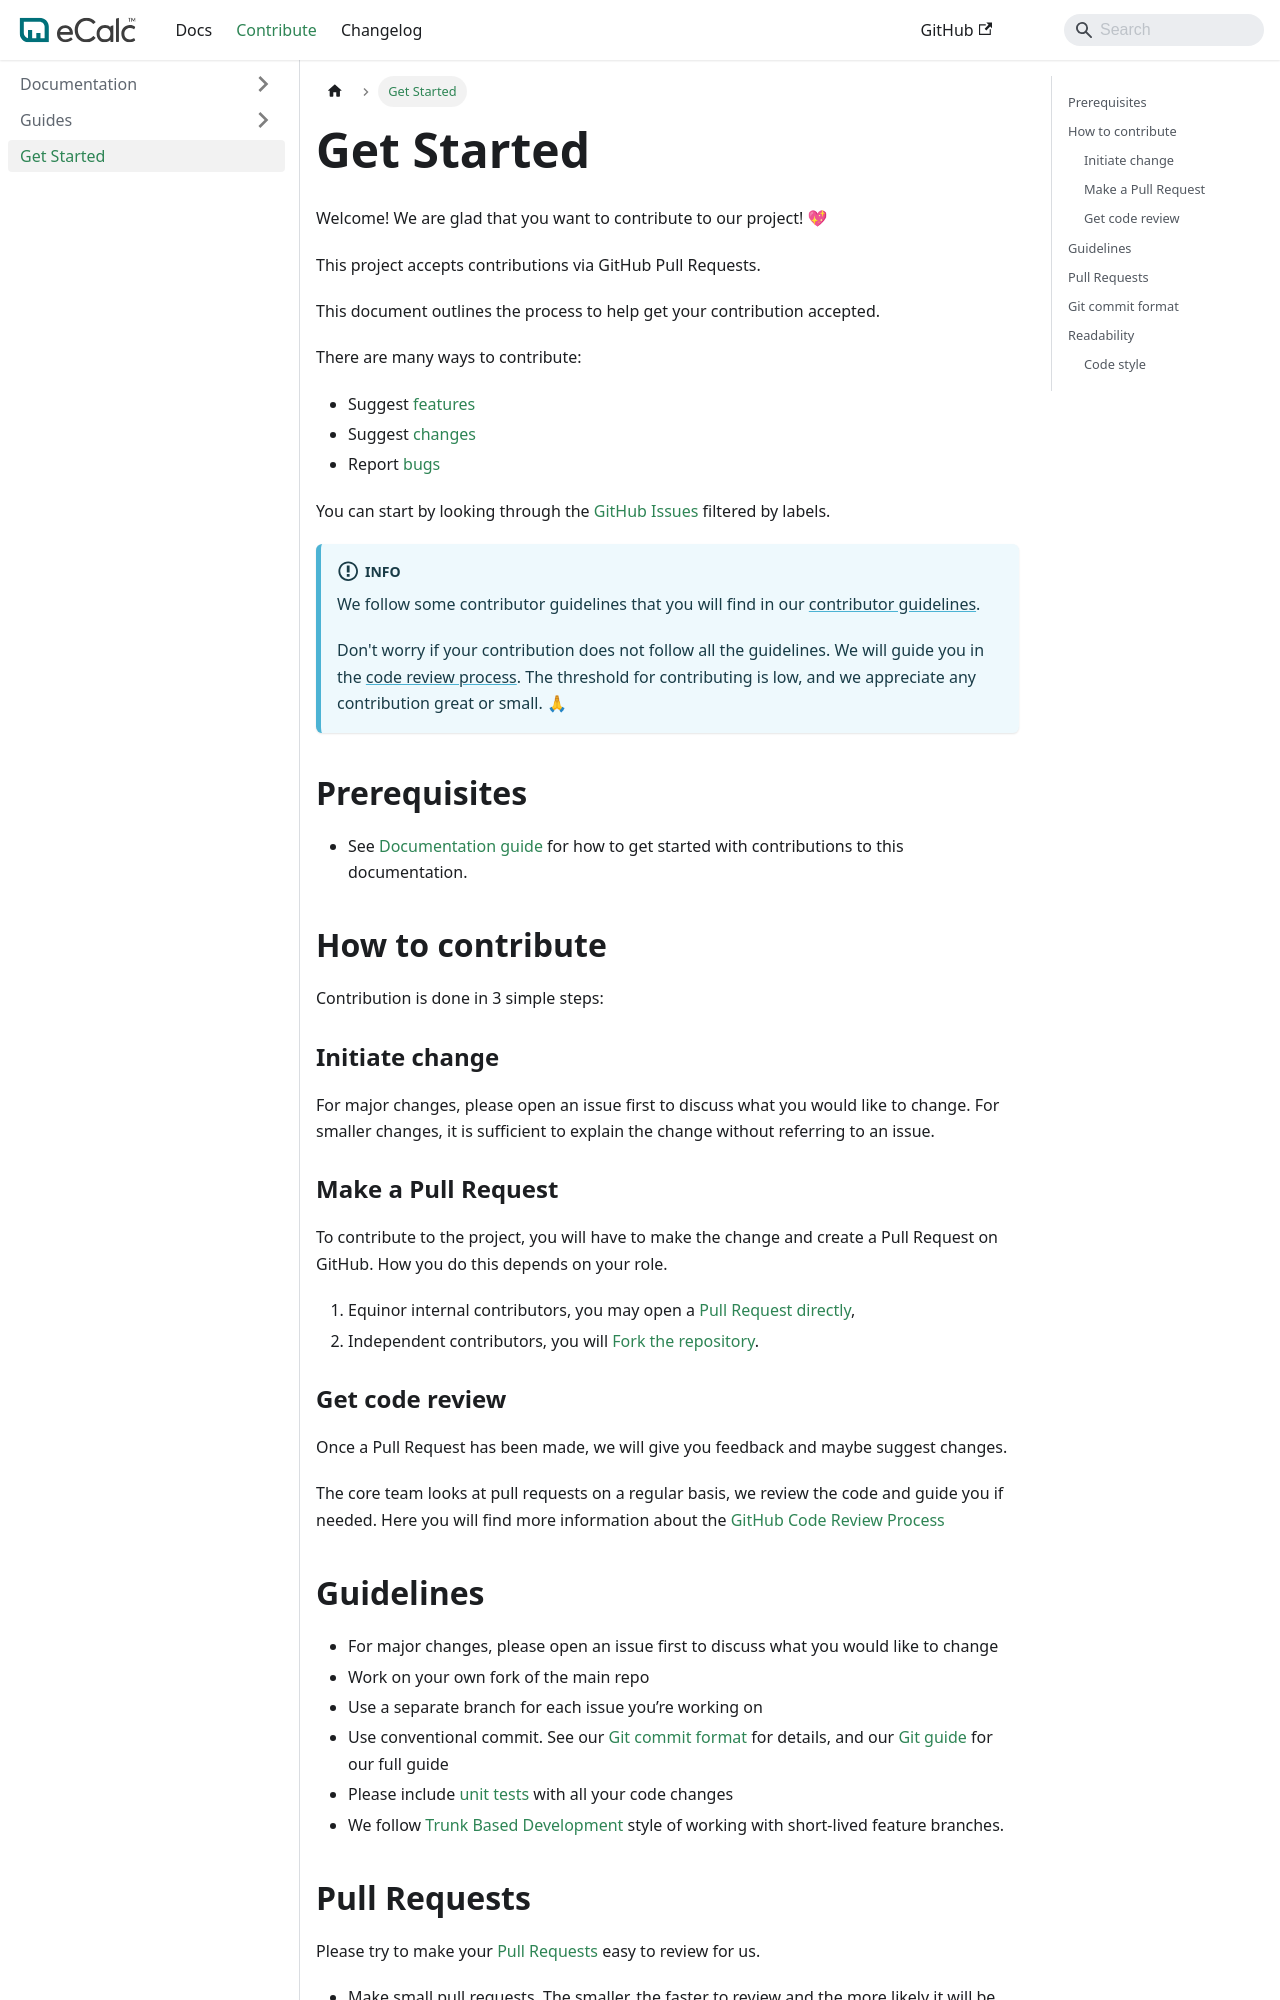

repository: equinor/ecalc · page: next/docs/contribute/get_started/index.html · generator: docusaurus

# Get Started

Welcome! We are glad that you want to contribute to our project! 💖

This project accepts contributions via GitHub Pull Requests.

This document outlines the process to help get your contribution accepted.

There are many ways to contribute:

* Suggest [features](https://github.com/equinor/ecalc/issues/new?assignees=&labels=&template=feature_request.md&title=)
* Suggest [changes](https://github.com/equinor/ecalc/issues/new?assignees=&labels=bug&template=code-maintainer.md&title=)
* Report [bugs](https://github.com/equinor/ecalc/issues/new?assignees=&labels=bug&template=bug_report.md&title=)

You can start by looking through the [GitHub Issues](https://github.com/equinor/ecalc/issues) filtered by labels.

:::info
We follow some contributor guidelines that you will find in our [contributor guidelines](#guidelines).

Don't worry if your contribution does not follow all the guidelines. We will guide you in the [code review process](#get-code-review).
The threshold for contributing is low, and we appreciate any contribution great or small. 🙏
:::

## Prerequisites {/* #prerequisites */}
* See [Documentation guide](documentation-guide/documentation.md) for how to get started with contributions to this 
  documentation.

## How to contribute {/* #how-to-contribute */}

Contribution is done in 3 simple steps:

### Initiate change {/* #initiate-change */}

For major changes, please open an issue first to discuss what you would like to change. For smaller changes, it is sufficient
to explain the change without referring to an issue.

### Make a Pull Request {/* #make-a-pull-request */}
To contribute to the project, you will have to make the change and create a Pull Request on GitHub. How you do this depends on your role.

1. Equinor internal contributors, you may open a [Pull Request directly](guides/git.md#pull-requests),
2. Independent contributors, you will [Fork the repository](guides/git.md#fork-the-repository).

### Get code review {/* #get-code-review */}
Once a Pull Request has been made, we will give you feedback and maybe suggest changes.

The core team looks at pull requests on a regular basis, we review the code and guide you if needed.
Here you will find more information about the
[GitHub Code Review Process](https://docs.github.com/en/pull-requests/collaborating-with-pull-requests/reviewing-changes-in-pull-requests/about-pull-request-reviews)

## Guidelines {/* #guidelines */}

* For major changes, please open an issue first to discuss what you would like to change
* Work on your own fork of the main repo
* Use a separate branch for each issue you’re working on
* Use conventional commit. See our [Git commit format](#git-commit-format) for details,
  and our [Git guide](guides/git.md) for our full guide
* Please include [unit tests](https://en.wikipedia.org/wiki/Unit_testing) with all your code changes
* We follow [Trunk Based Development](https://trunkbaseddevelopment.com/) style of working with short-lived feature
  branches.
